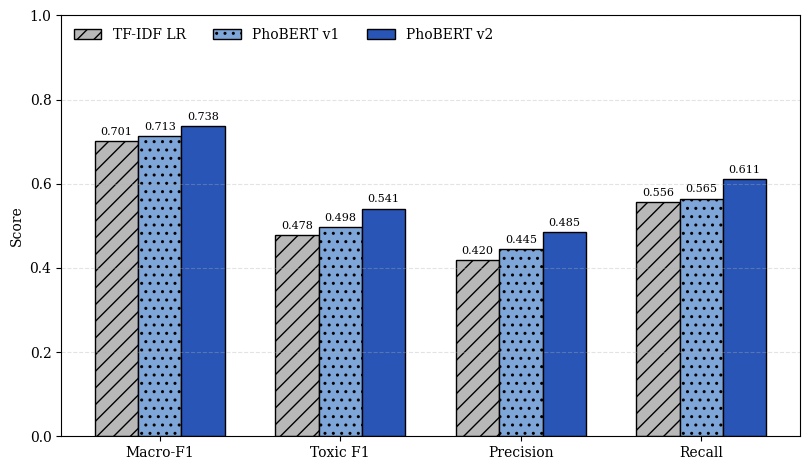

Here is the Python script that generated this plot: (Note: this script raises an exception after producing the figure.)
import matplotlib

matplotlib.use("Agg")
import numpy as np
import matplotlib.pyplot as plt

metrics = ["Macro-F1", "Toxic F1", "Precision", "Recall"]

tfidf = [0.7009, 0.4781, 0.4196, 0.5556]
phobert_v1 = [0.7133, 0.4980, 0.4453, 0.5648]
phobert_v2 = [0.7380, 0.5410, 0.4853, 0.6111]

x = np.arange(len(metrics))
width = 0.24

plt.rcParams.update({
    "font.family": "serif",
    "font.size": 10,
})

fig, ax = plt.subplots(figsize=(8.2, 4.8))

bars1 = ax.bar(
    x - width,
    tfidf,
    width,
    label="TF-IDF LR",
    color="#b8b8b8",
    edgecolor="black",
    hatch="//",
)

bars2 = ax.bar(
    x,
    phobert_v1,
    width,
    label="PhoBERT v1",
    color="#7fa6d8",
    edgecolor="black",
    hatch="..",
)

bars3 = ax.bar(
    x + width,
    phobert_v2,
    width,
    label="PhoBERT v2",
    color="#2855b6",
    edgecolor="black",
)

for bars in (bars1, bars2, bars3):
    ax.bar_label(
        bars,
        fmt="%.3f",
        padding=3,
        fontsize=8,
    )

ax.set_ylabel("Score")
ax.set_xticks(x)
ax.set_xticklabels(metrics)
ax.set_ylim(0, 1.0)
ax.grid(axis="y", linestyle="--", alpha=0.35)
ax.legend(loc="upper left", ncol=3, frameon=False)

fig.tight_layout()
fig.savefig(
    "figures/toxicity_model_comparison.pdf",
    bbox_inches="tight",
)
fig.savefig(
    "figures/toxicity_model_comparison.png",
    dpi=300,
    bbox_inches="tight",
)

plt.close(fig)
